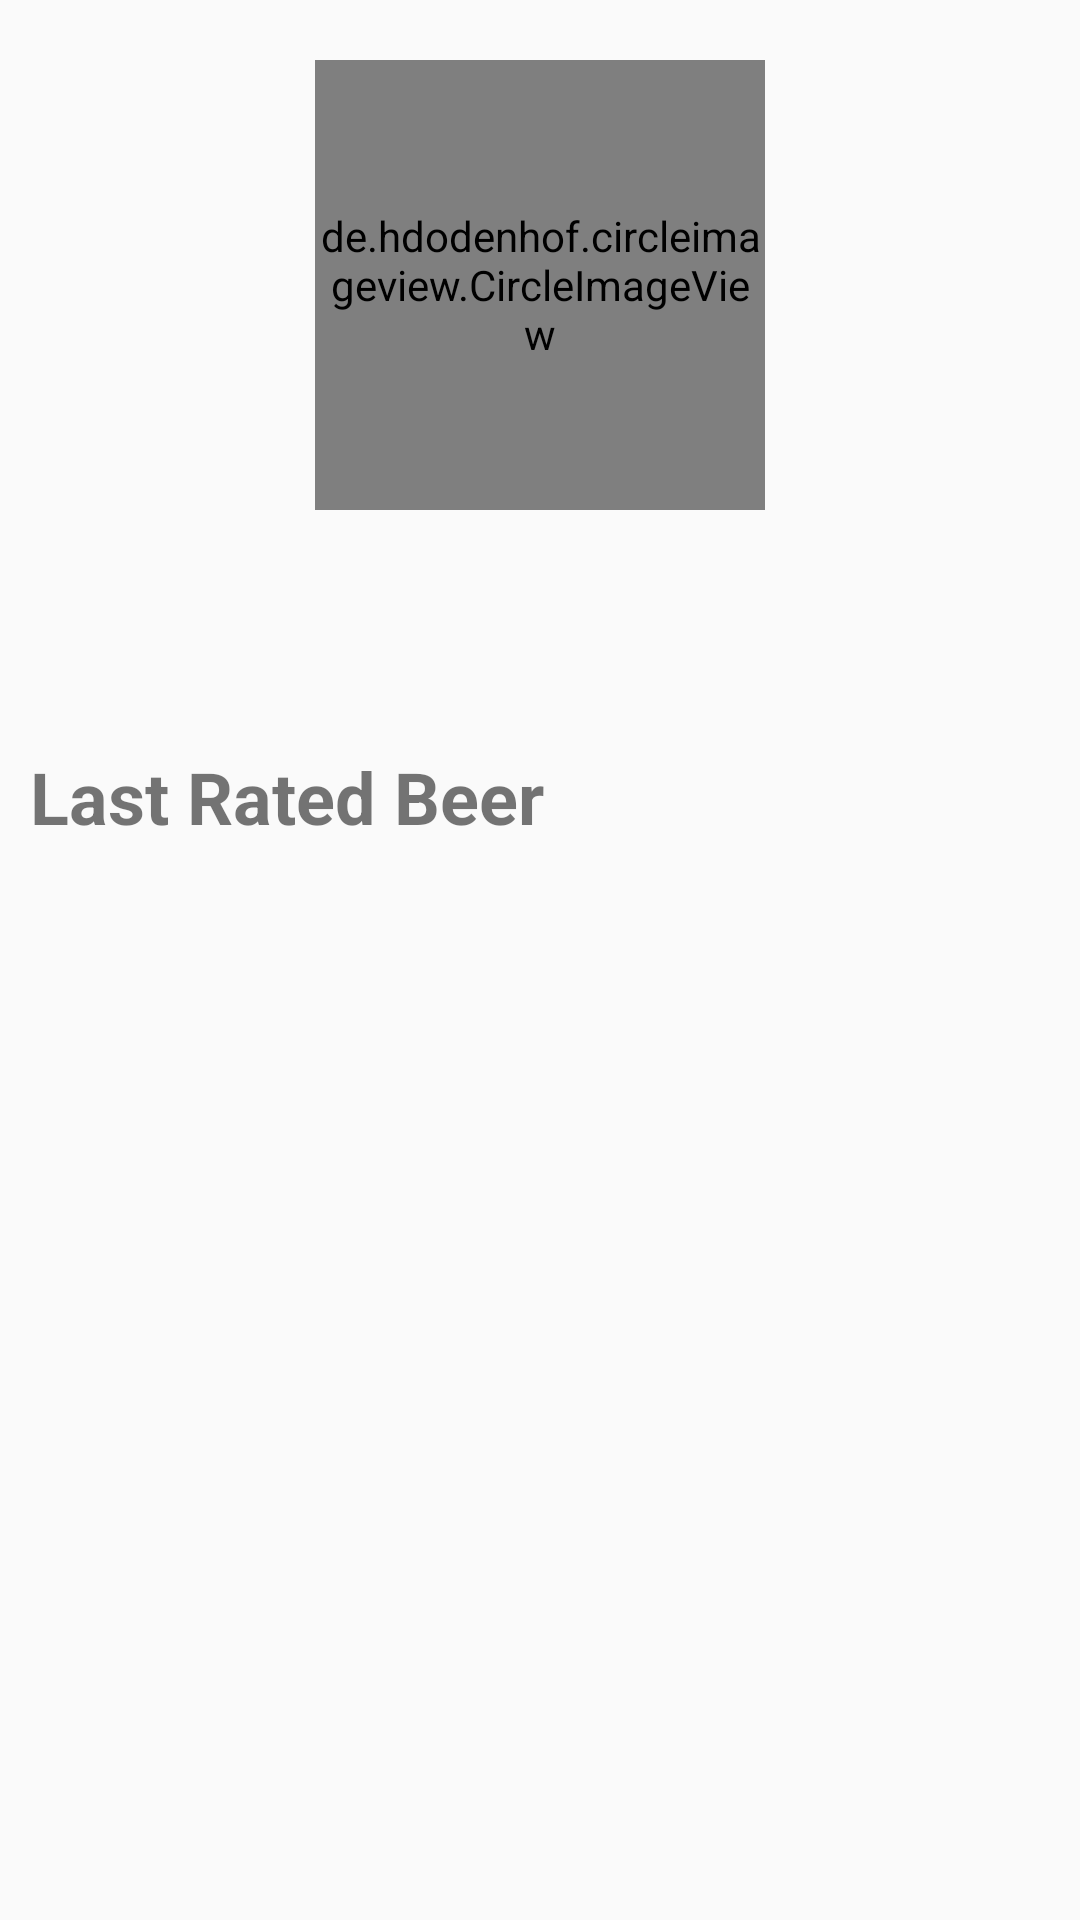

Produce the Android XML layout that renders to this screen, including the resource entries it uses.
<!-- AndroidManifest.xml: application theme AppTheme -->
<!-- res/layout/activity_beerer.xml -->
<?xml version="1.0" encoding="utf-8"?>
<android.support.constraint.ConstraintLayout xmlns:android="http://schemas.android.com/apk/res/android"
    xmlns:app="http://schemas.android.com/apk/res-auto"
    xmlns:tools="http://schemas.android.com/tools"
    android:layout_width="match_parent"
    android:layout_height="match_parent"
    tools:context=".activity.BeererActivity">

    <LinearLayout
        android:layout_width="match_parent"
        android:layout_height="match_parent"
        android:gravity="center_horizontal"
        android:orientation="vertical">

        <RelativeLayout
            android:layout_width="match_parent"
            android:layout_height="wrap_content"
            android:orientation="horizontal">

            <ImageView
                android:id="@+id/home_button"
                android:layout_width="wrap_content"
                android:layout_height="wrap_content"
                android:src="@drawable/ic_home_black_48dp"
                android:paddingStart="10dp"/>


            <ImageView
                android:layout_width="wrap_content"
                android:layout_height="wrap_content"
                android:layout_alignParentEnd="true"
                android:paddingEnd="10dp"
                android:src="@drawable/ic_account_circle_black_48dp" />

        </RelativeLayout>

        <de.hdodenhof.circleimageview.CircleImageView xmlns:app="http://schemas.android.com/apk/res-auto"
            android:id="@+id/account_image"
            android:layout_width="150dp"
            android:layout_height="150dp"
            android:layout_marginTop="20dp"
            app:civ_border_color="#FF000000"
            app:civ_border_width="0dp" />


        <TextView
            android:id="@+id/account_name"
            android:layout_width="wrap_content"
            android:layout_height="wrap_content"
            android:layout_marginTop="20dp"
            android:textSize="30sp"
            android:textStyle="bold" />


        <TextView
            android:id="@+id/account_desc"
            android:layout_width="wrap_content"
            android:layout_height="wrap_content" />

        <LinearLayout
            android:layout_width="match_parent"
            android:layout_height="wrap_content"
            android:orientation="vertical" >

            <TextView
                android:layout_width="wrap_content"
                android:layout_height="wrap_content"
                android:paddingStart="10dp"
                android:text="Last Rated Beer"
                android:textSize="24sp"
                android:textStyle="bold" />
            <LinearLayout
                android:id="@+id/rateLayout"
                android:layout_width="match_parent"
                android:layout_height="wrap_content"
                android:orientation="horizontal">

            </LinearLayout>
        </LinearLayout>

    </LinearLayout>
</android.support.constraint.ConstraintLayout>
<!-- resources referenced by this layout -->
<resources>
  <style name="AppTheme" parent="Theme.AppCompat.Light.DarkActionBar">
          
          <item name="colorPrimary">@color/colorPrimary</item>
          <item name="colorPrimaryDark">@color/colorPrimaryDark</item>
          <item name="colorAccent">@color/colorAccent</item>
      </style>
  <color name="colorPrimary">#3F51B5</color>
  <color name="colorPrimaryDark">#303F9F</color>
  <color name="colorAccent">#FF4081</color>
</resources>
